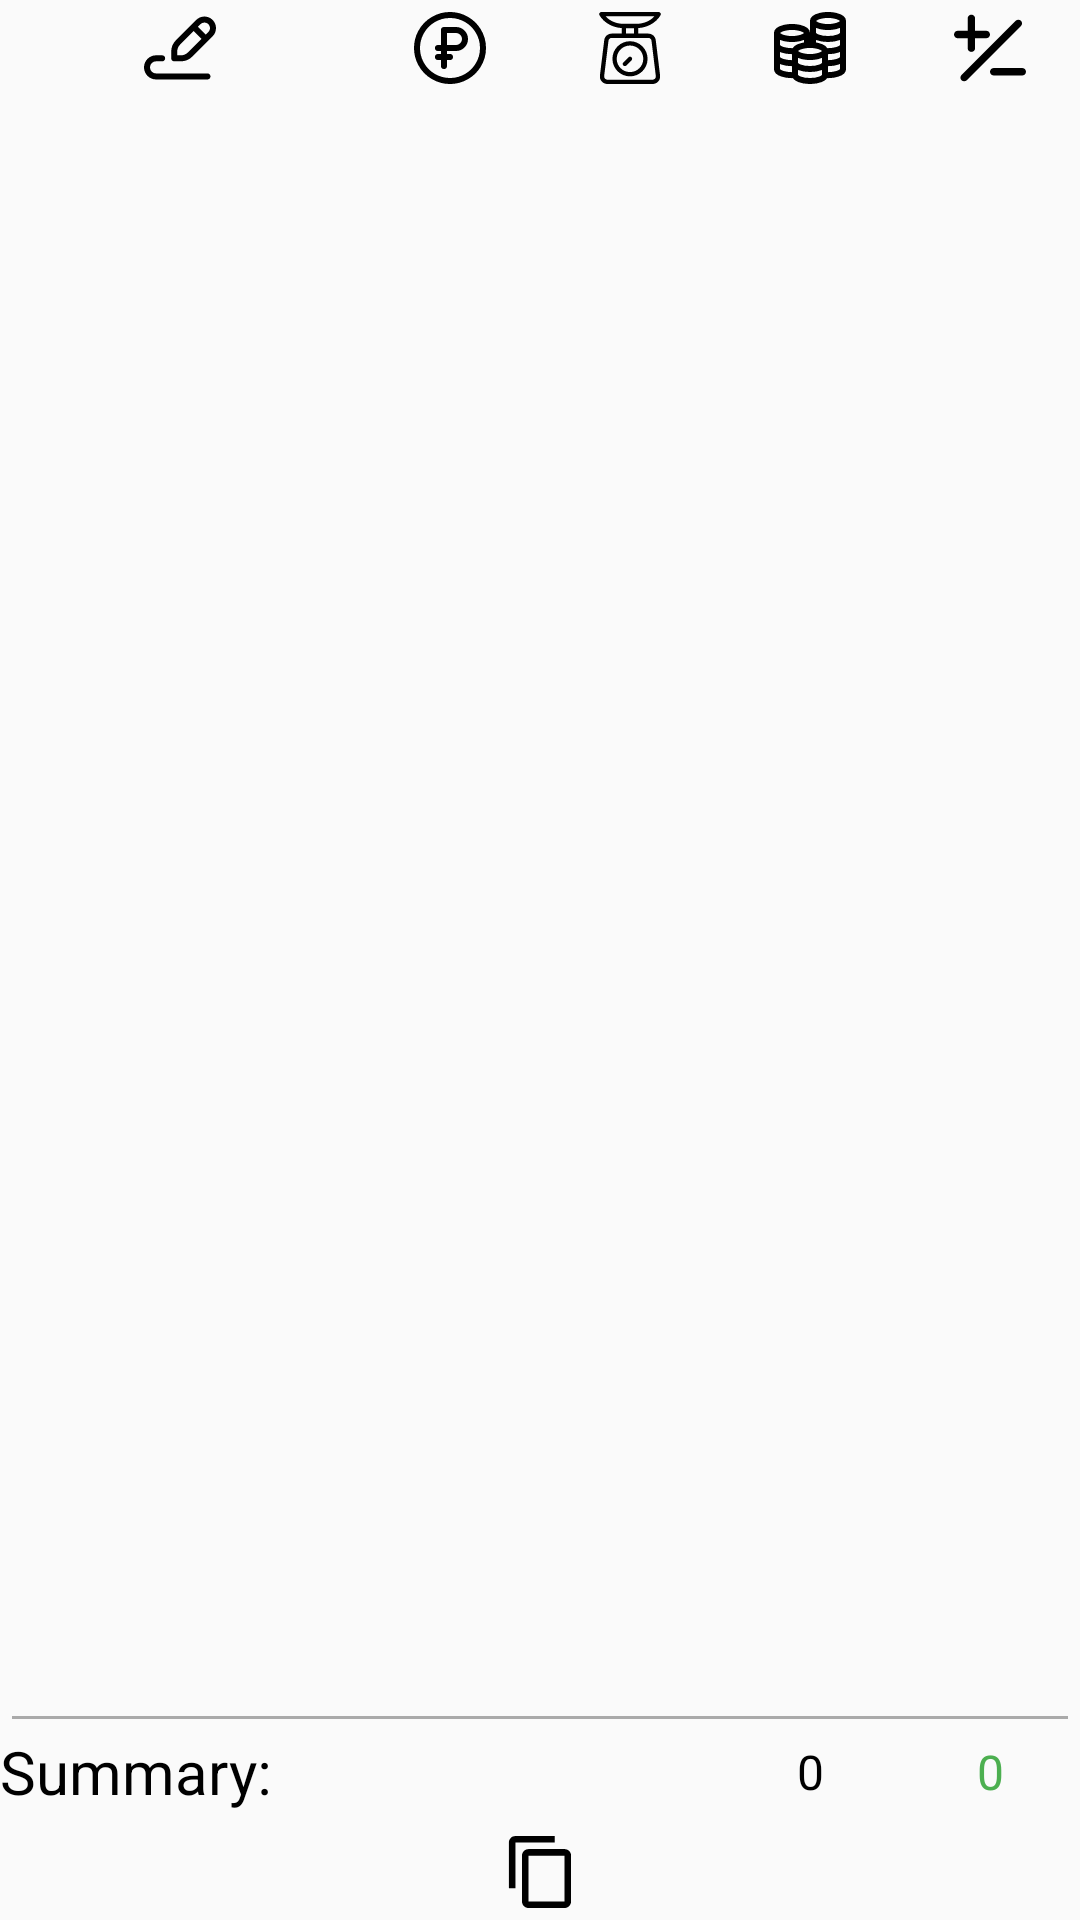

The Android layout XML behind this screen, and the referenced resources:
<!-- AndroidManifest.xml: application theme AppTheme -->
<!-- res/layout/activity_verify.xml -->
<?xml version="1.0" encoding="utf-8"?>
<LinearLayout
    xmlns:android="http://schemas.android.com/apk/res/android"
    xmlns:tools="http://schemas.android.com/tools"
    android:layout_width="match_parent"
    android:layout_height="match_parent"
    android:orientation="vertical"
    android:layout_margin="@dimen/big_margin"
    tools:context=".VerifyActivity">

    <include layout="@layout/header_verify"/>

    <androidx.recyclerview.widget.RecyclerView
        android:id="@+id/rv_items"
        android:layout_width="match_parent"
        android:layout_height="0dp"
        android:layout_weight="1"
        android:requiresFadingEdge="vertical"
        tools:listitem="@layout/item_verify"
        tools:itemCount="20"
    />

    <View
        android:layout_width="match_parent"
        android:layout_height="@dimen/one_pixel"
        android:layout_margin="@dimen/small_margin"
        android:background="@android:color/darker_gray" />

    <LinearLayout
        android:layout_width="match_parent"
        android:layout_height="wrap_content"
        android:layout_marginBottom="@dimen/small_margin"
        android:orientation="horizontal">

        <TextView
            android:layout_width="0dp"
            android:layout_height="wrap_content"
            android:layout_weight="4"
            android:singleLine="true"
            android:lines="1"
            android:textSize="20sp"
            android:textColor="@android:color/black"
            android:text="@string/summary" />

        <TextView
            android:id="@+id/tv_summary_cost"
            style="@style/tv_base"
            android:layout_weight="1"
            android:text="@string/zero" />

        <TextView
            android:id="@+id/tv_summary_error"
            style="@style/tv_base"
            android:layout_weight="1"
            android:textColor="@color/correct"
            android:text="@string/zero" />

    </LinearLayout>

    <LinearLayout
        android:layout_width="match_parent"
        android:layout_height="wrap_content"

        android:orientation="horizontal">















        <ImageButton
            android:id="@+id/btn_copy"
            android:src="@drawable/ic_copy"
            android:contentDescription="@string/copy"
            style="@style/ib_icon"
        />

    </LinearLayout>

</LinearLayout>
<!-- res/layout/header_verify.xml (included above) -->
<?xml version="1.0" encoding="utf-8"?>
<LinearLayout
    xmlns:android="http://schemas.android.com/apk/res/android"
    xmlns:tools="http://schemas.android.com/tools"
    android:layout_width="match_parent"
    android:layout_height="wrap_content"
    android:orientation="horizontal"
    tools:showIn="@layout/activity_verify">

    <ImageButton
        style="@style/ib_icon"
        android:src="@drawable/ic_name"
        android:contentDescription="@string/name"
        android:layout_weight="2"
    />

    <ImageButton
        style="@style/ib_icon"
        android:src="@drawable/ic_coin"
        android:contentDescription="@string/price"
        android:layout_weight="1"
    />

    <ImageButton
        style="@style/ib_icon"
        android:src="@drawable/ic_weight"
        android:contentDescription="@string/weight_amount"
        android:layout_weight="1"
    />

    <ImageButton
        style="@style/ib_icon"
        android:src="@drawable/ic_money"
        android:contentDescription="@string/cost"
        android:layout_weight="1"
    />

    <ImageButton
        style="@style/ib_icon"
        android:src="@drawable/ic_difference"
        android:contentDescription="@string/discrepancy"
        android:layout_weight="1"
    />

</LinearLayout>
<!-- res/layout/item_verify.xml (included above) -->
<?xml version="1.0" encoding="utf-8"?>
<LinearLayout xmlns:android="http://schemas.android.com/apk/res/android"
    xmlns:tools="http://schemas.android.com/tools"
    android:layout_width="match_parent"
    android:layout_height="wrap_content"
    android:orientation="horizontal"
    android:layout_margin="@dimen/small_margin"
    tools:showIn="@layout/activity_verify">

    <View
        android:id="@+id/v_color"
        android:layout_width="0dp"
        android:layout_height="match_parent"
        android:layout_weight="0.1"
        android:visibility="visible"
        android:background="#FFFFFF"
    />

    <View
        style="@style/linear_child"
        android:layout_weight="0.1"
    />

    <TextView
        android:id="@+id/tv_name"
        style="@style/et_base"
        android:gravity="start"
        android:layout_weight="1.8"
        android:importantForAutofill="no"
        tools:text="@string/cheese"
    />

    <TextView
        android:text="@string/semicolon"
        style="@style/tv_divider"
    />

    <TextView
        android:id="@+id/tv_price"
        style="@style/tv_base"
        android:layout_weight="0.8"
        android:importantForAutofill="no"
        tools:text="10"
    />

    <TextView
        android:text="@string/asterisk"
        style="@style/tv_divider"
    />

    <EditText
        android:id="@+id/et_weight"
        style="@style/et_number"
        android:layout_weight="0.8"
        android:importantForAutofill="no"
        android:hint="@string/zero"
        tools:text="10"
    />

    <TextView
        android:text="@string/assign"
        style="@style/tv_divider"
    />

    <TextView
        android:id="@+id/tv_cost"
        style="@style/tv_base"
        android:layout_weight="0.8"
        android:importantForAutofill="no"
        tools:text="10" />

    <View style="@style/tv_divider" />

    <TextView
        android:id="@+id/tv_delta"
        style="@style/tv_base"
        android:text="@string/zero"
        android:textColor="@color/correct"
        android:layout_weight="0.9"
    />

</LinearLayout>
<!-- resources referenced by this layout -->
<resources>
  <color name="correct">#4CAF50</color>
  <dimen name="big_margin">8dp</dimen>
  <dimen name="one_pixel">1dp</dimen>
  <dimen name="small_margin">4dp</dimen>
  <!-- drawable ic_add (drawable) -->
  <vector
      xmlns:android="http://schemas.android.com/apk/res/android"
      android:height="24dp"
      android:width="24dp"
      android:viewportHeight="24"
      android:viewportWidth="24">
      <path
          android:pathData="
              M 2 12
              h 20
              M 12 2
              v 20
          "
          android:strokeWidth="2"
          android:strokeLineCap="round"
          android:fillColor="#00000000"
          android:strokeColor="#000000"
      />
  </vector>
  <!-- drawable ic_coin (drawable) -->
  <vector xmlns:android="http://schemas.android.com/apk/res/android"
      android:width="24dp"
      android:height="24dp"
      android:viewportWidth="24"
      android:viewportHeight="24">
  
      <path
          android:strokeWidth="2"
          android:strokeLineCap="round"
          android:strokeLineJoin="round"
          android:fillColor="#00000000"
          android:strokeColor="#000000"
          android:pathData="
              M 1 12
              a 11 11 0 1 1 0 0.000001
  
              M 10 18
              v -12
              h 4
              a 3 3 0 0 1 0 6
              h -6
              m 0 3
              h 4
          "
          />
  </vector>
  <string name="asterisk" translatable="false">*</string>
  <string name="cheese">cheese</string>
  <string name="copy">copy</string>
  <string name="cost">cost</string>
  <string name="discrepancy">discrepancy</string>
  <string name="name">name</string>
  <string name="price">price</string>
  <string name="semicolon" translatable="false">:</string>
  <string name="summary">Summary:</string>
  <string name="weight_amount">weight/amount</string>
  <string name="zero" translatable="false">0</string>
  <style name="et_base" parent="tv_base">
          <item name="android:imeOptions">actionNext</item>
          <item name="android:background">@null</item>
          <item name="android:inputType">textNoSuggestions</item>
          <item name="android:gravity">left|start</item>
      </style>
  <style name="et_number" parent="et_base">
          <item name="android:inputType">numberDecimal</item>
          <item name="android:selectAllOnFocus">true</item>
          <item name="android:gravity">center</item>
      </style>
  <style name="ib_icon" parent="linear_child">
          <item name="android:background">@android:color/transparent</item>
          <item name="android:padding">@dimen/small_margin</item>
          <item name="android:layout_weight">1</item>
      </style>
  <style name="linear_child">
          <item name="android:layout_width">0dp</item>
          <item name="android:layout_height">wrap_content</item>
          <item name="android:layout_gravity">center_vertical</item>
      </style>
  <style name="tv_base" parent="linear_child">
          <item name="android:textColor">@android:color/black</item>
          <item name="android:textSize">16sp</item>
          <item name="android:gravity">center</item>
      </style>
  <style name="tv_divider" parent="tv_base">
          <item name="android:layout_weight">@dimen/divider_weight</item>
      </style>
  <style name="AppTheme" parent="Theme.AppCompat.Light.NoActionBar">
          
          <item name="colorPrimary">@color/colorPrimary</item>
          <item name="colorPrimaryDark">@color/colorPrimaryDark</item>
          <item name="colorAccent">@color/colorAccent</item>
      </style>
  <dimen name="divider_weight">0.2</dimen>
  <color name="colorPrimary">#00A2DC</color>
  <color name="colorPrimaryDark">#3700B3</color>
  <color name="colorAccent">#03DAC5</color>
</resources>
